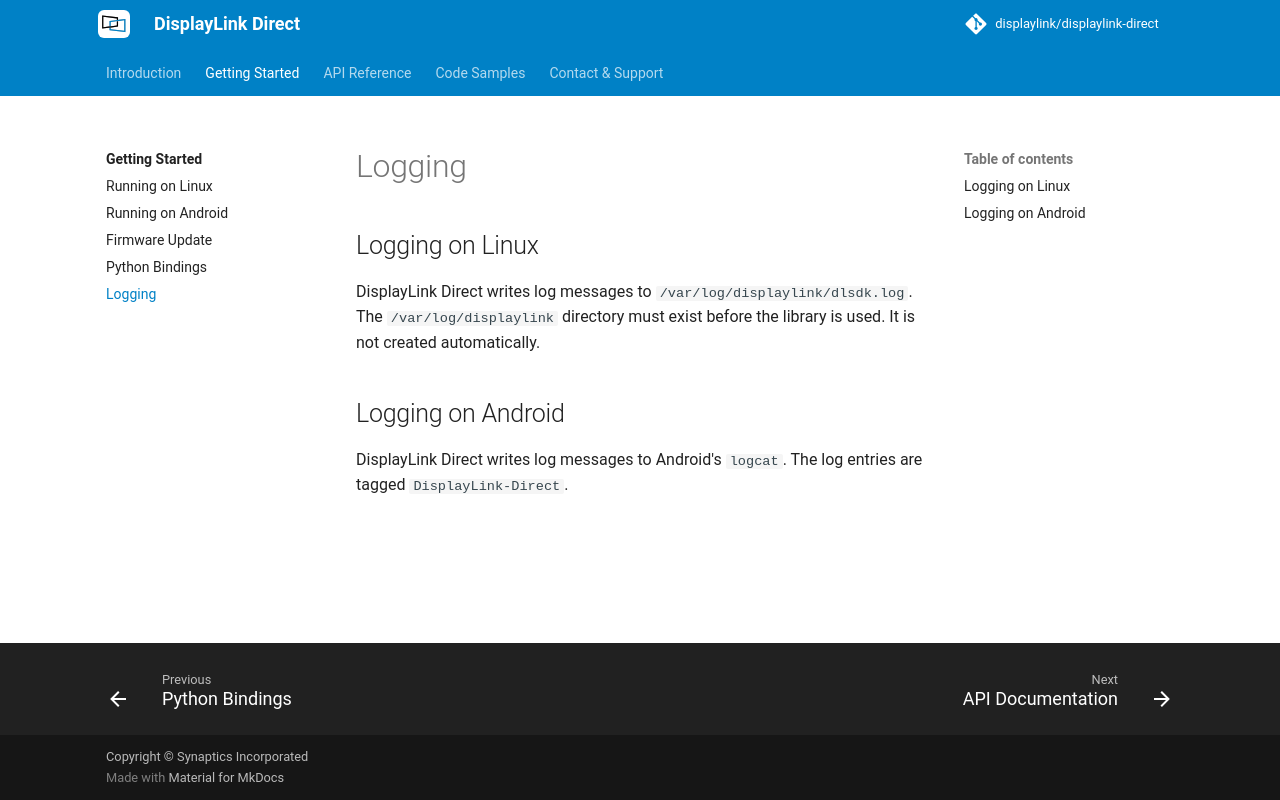

repository: DisplayLink/displaylink-direct · page: getting-started/logging/index.html · generator: mkdocs

# Logging

## Logging on Linux

DisplayLink Direct writes log messages to `/var/log/displaylink/dlsdk.log`.
The `/var/log/displaylink` directory must exist before the library is used. It
is not created automatically.

## Logging on Android

DisplayLink Direct writes log messages to Android's `logcat`. The log entries
are tagged `DisplayLink-Direct`.
